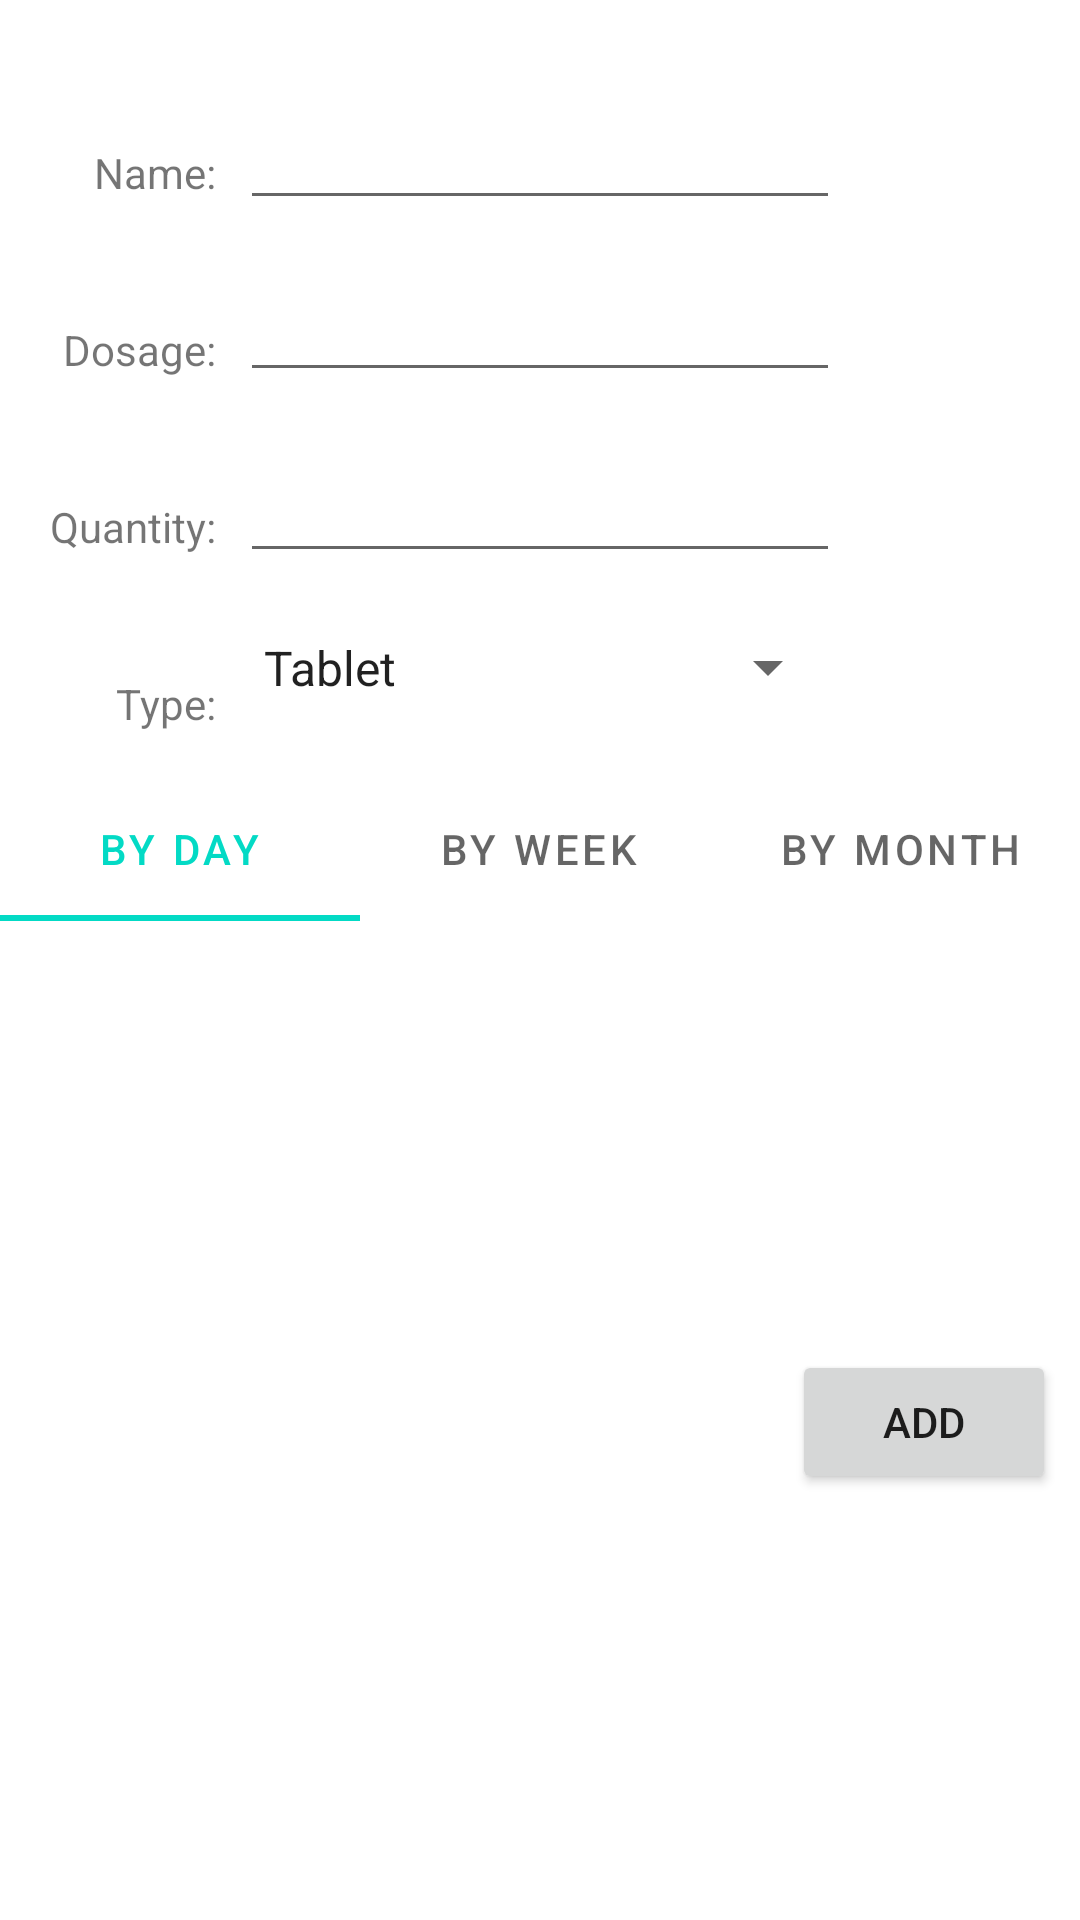

Reconstruct the res/layout file that produces this screen, plus the resources it refers to.
<!-- AndroidManifest.xml: application theme Theme.MedicationReminderApplication.NoActionBar -->
<!-- res/layout/popup.xml -->
<?xml version="1.0" encoding="utf-8"?>
<androidx.constraintlayout.widget.ConstraintLayout xmlns:android="http://schemas.android.com/apk/res/android"
    xmlns:app="http://schemas.android.com/apk/res-auto"
    xmlns:tools="http://schemas.android.com/tools"
    android:layout_width="match_parent"
    android:layout_height="match_parent">

    <EditText
        android:id="@+id/editTextName"
        android:layout_width="200dp"
        android:layout_height="wrap_content"
        android:layout_marginStart="32dp"
        android:layout_marginTop="32dp"
        android:layout_marginEnd="32dp"
        android:ems="10"
        android:inputType="textPersonName"
        app:layout_constraintEnd_toEndOf="parent"
        app:layout_constraintStart_toStartOf="parent"
        app:layout_constraintTop_toTopOf="parent"
        tools:ignore="TouchTargetSizeCheck" />

    <EditText
        android:id="@+id/editTextDosage"
        android:layout_width="200dp"
        android:layout_height="wrap_content"
        android:layout_marginStart="32dp"
        android:layout_marginTop="16dp"
        android:layout_marginEnd="32dp"
        android:ems="10"
        android:inputType="textPersonName"
        app:layout_constraintEnd_toEndOf="parent"
        app:layout_constraintStart_toStartOf="parent"
        app:layout_constraintTop_toBottomOf="@+id/editTextName" />

    <EditText
        android:id="@+id/editTextQuantity"
        android:layout_width="200dp"
        android:layout_height="wrap_content"
        android:layout_marginStart="32dp"
        android:layout_marginTop="19dp"
        android:layout_marginEnd="32dp"
        android:ems="10"
        android:inputType="textPersonName"
        app:layout_constraintEnd_toEndOf="parent"
        app:layout_constraintStart_toStartOf="parent"
        app:layout_constraintTop_toBottomOf="@+id/editTextDosage" />

    <TextView
        android:id="@+id/textView"
        android:layout_width="wrap_content"
        android:layout_height="wrap_content"
        android:layout_marginTop="48dp"
        android:layout_marginEnd="8dp"
        android:text="Name:"
        app:layout_constraintEnd_toStartOf="@+id/editTextName"
        app:layout_constraintTop_toTopOf="parent" />

    <TextView
        android:id="@+id/textView2"
        android:layout_width="wrap_content"
        android:layout_height="wrap_content"
        android:layout_marginTop="40dp"
        android:layout_marginEnd="8dp"
        android:text="Dosage:"
        app:layout_constraintEnd_toStartOf="@+id/editTextDosage"
        app:layout_constraintTop_toBottomOf="@+id/textView" />

    <TextView
        android:id="@+id/textView3"
        android:layout_width="wrap_content"
        android:layout_height="wrap_content"
        android:layout_marginTop="40dp"
        android:layout_marginEnd="8dp"
        android:text="Quantity:"
        app:layout_constraintEnd_toStartOf="@+id/editTextQuantity"
        app:layout_constraintTop_toBottomOf="@+id/textView2" />

    <TextView
        android:id="@+id/txtType"
        android:layout_width="wrap_content"
        android:layout_height="wrap_content"
        android:layout_marginTop="40dp"
        android:layout_marginEnd="8dp"
        android:text="Type:"
        app:layout_constraintEnd_toStartOf="@+id/spinnerType"
        app:layout_constraintTop_toBottomOf="@+id/textView3" />

    <Spinner
        android:id="@+id/spinnerType"
        android:layout_width="200dp"
        android:layout_height="25dp"
        android:layout_marginStart="32dp"
        android:layout_marginTop="19dp"
        android:layout_marginEnd="32dp"
        android:entries="@array/TypesOfMedications"
        android:spinnerMode="dropdown"
        app:layout_constraintEnd_toEndOf="parent"
        app:layout_constraintStart_toStartOf="parent"
        app:layout_constraintTop_toBottomOf="@+id/editTextQuantity" />

    <Button
        android:id="@+id/btnAdd"
        android:layout_width="wrap_content"
        android:layout_height="wrap_content"
        android:layout_marginEnd="8dp"
        android:text="Add"
        app:layout_constraintBottom_toBottomOf="parent"
        app:layout_constraintEnd_toEndOf="parent"
        app:layout_constraintTop_toBottomOf="@id/viewPagerByDays" />

    <com.google.android.material.tabs.TabLayout
        android:id="@+id/tabs"
        android:layout_width="fill_parent"
        android:layout_height="wrap_content"
        android:layout_marginTop="24dp"
        app:layout_constraintEnd_toEndOf="parent"
        app:layout_constraintStart_toStartOf="parent"
        app:layout_constraintTop_toBottomOf="@+id/spinnerType">

        <com.google.android.material.tabs.TabItem
            android:layout_width="wrap_content"
            android:layout_height="wrap_content"
            android:text="By Day" />

        <com.google.android.material.tabs.TabItem
            android:layout_width="wrap_content"
            android:layout_height="wrap_content"
            android:text="By Week" />

        <com.google.android.material.tabs.TabItem
            android:layout_width="wrap_content"
            android:layout_height="wrap_content"
            android:text="By Month" />
    </com.google.android.material.tabs.TabLayout>

    <androidx.viewpager2.widget.ViewPager2
        android:id="@+id/viewPagerByDays"
        android:layout_width="wrap_content"
        android:layout_height="wrap_content"
        android:layout_marginStart="1dp"
        android:layout_marginTop="1dp"
        android:layout_marginEnd="1dp"
        app:layout_constraintEnd_toEndOf="parent"
        app:layout_constraintStart_toStartOf="parent"
        app:layout_constraintTop_toBottomOf="@+id/tabs" />


</androidx.constraintlayout.widget.ConstraintLayout>
<!-- resources referenced by this layout -->
<resources>
  <string-array name="TypesOfMedications">
          <item>Tablet</item>
          <item>Liquid</item>
      </string-array>
  <style name="Theme.MedicationReminderApplication.NoActionBar">
          <item name="windowActionBar">false</item>
          <item name="windowNoTitle">true</item>
      </style>
</resources>
